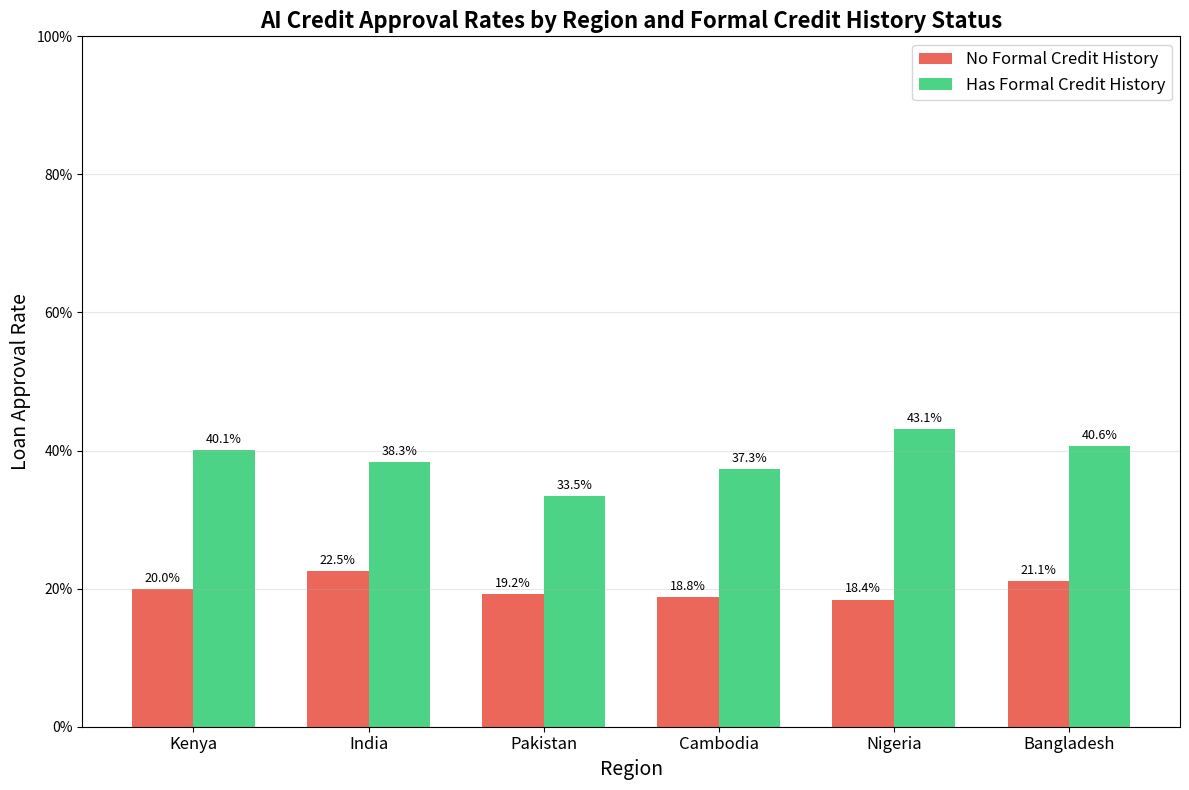
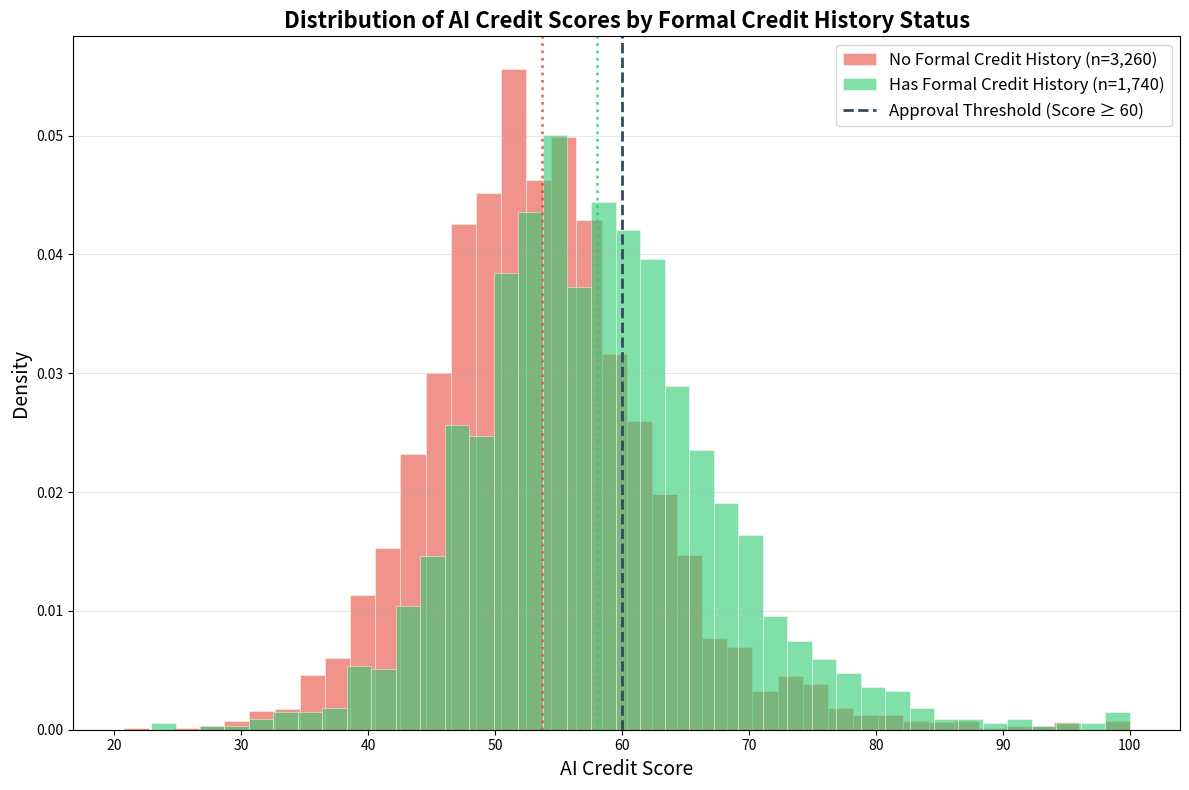
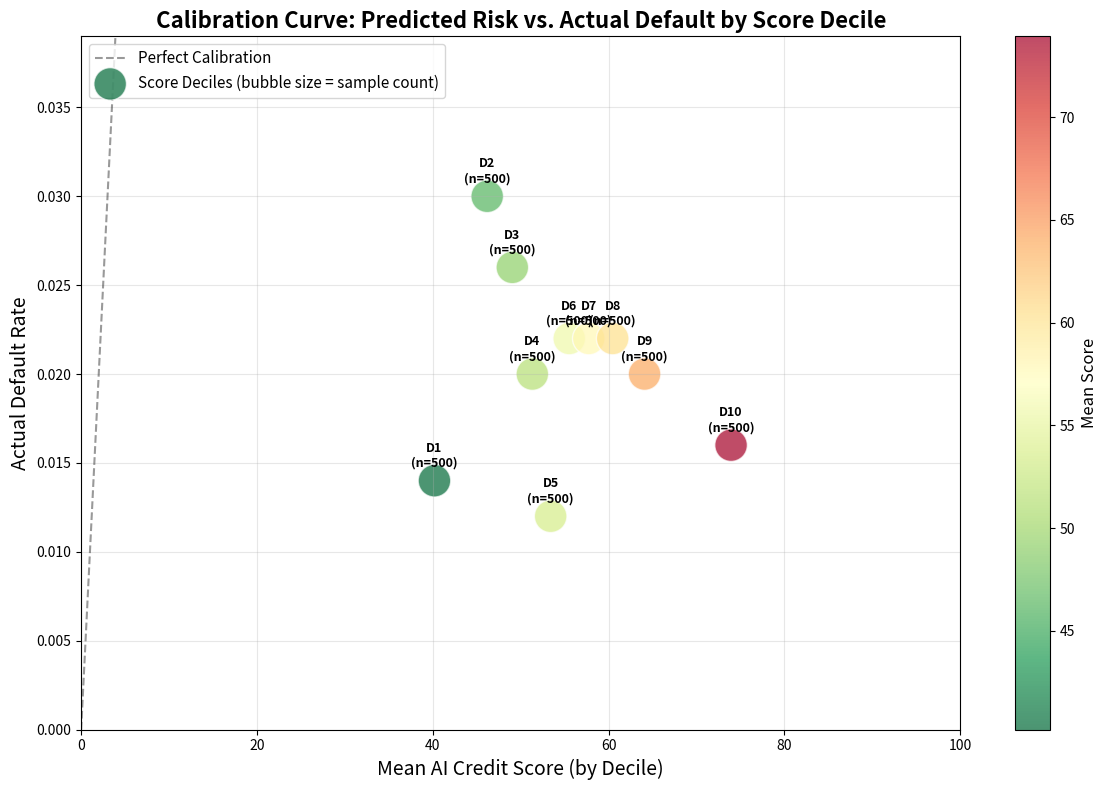
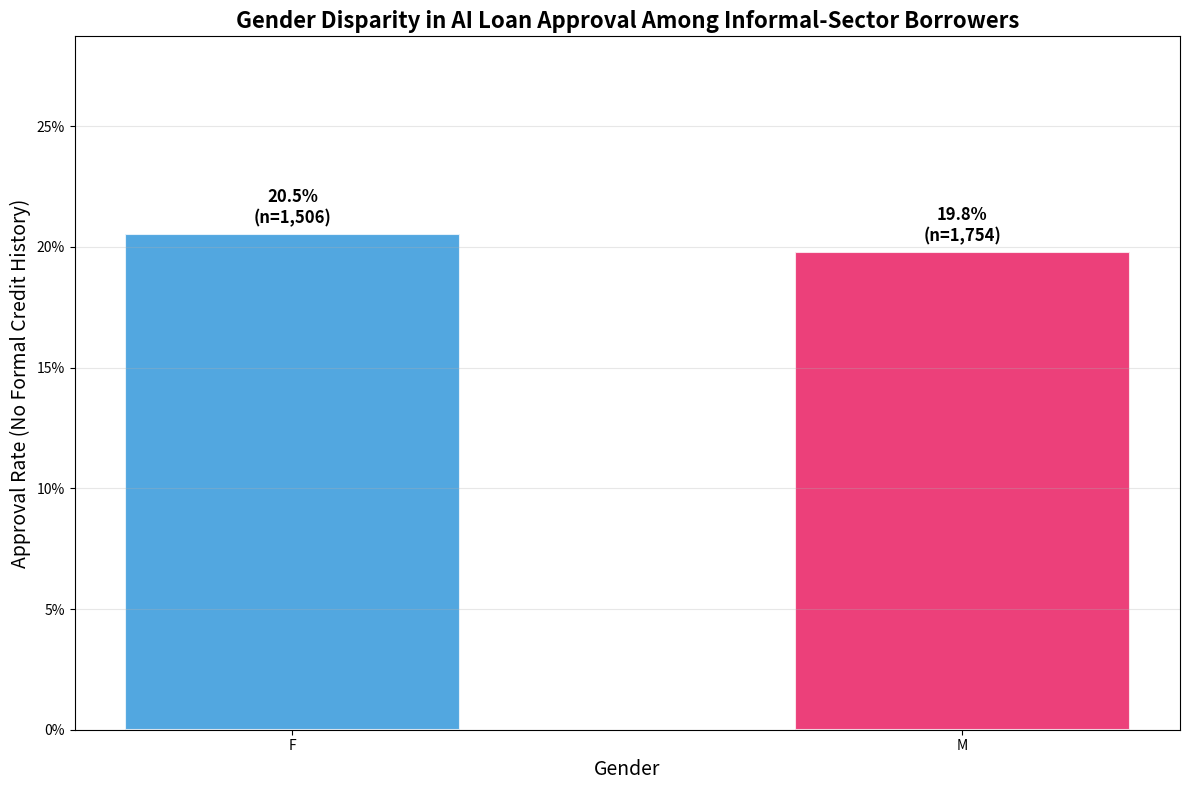
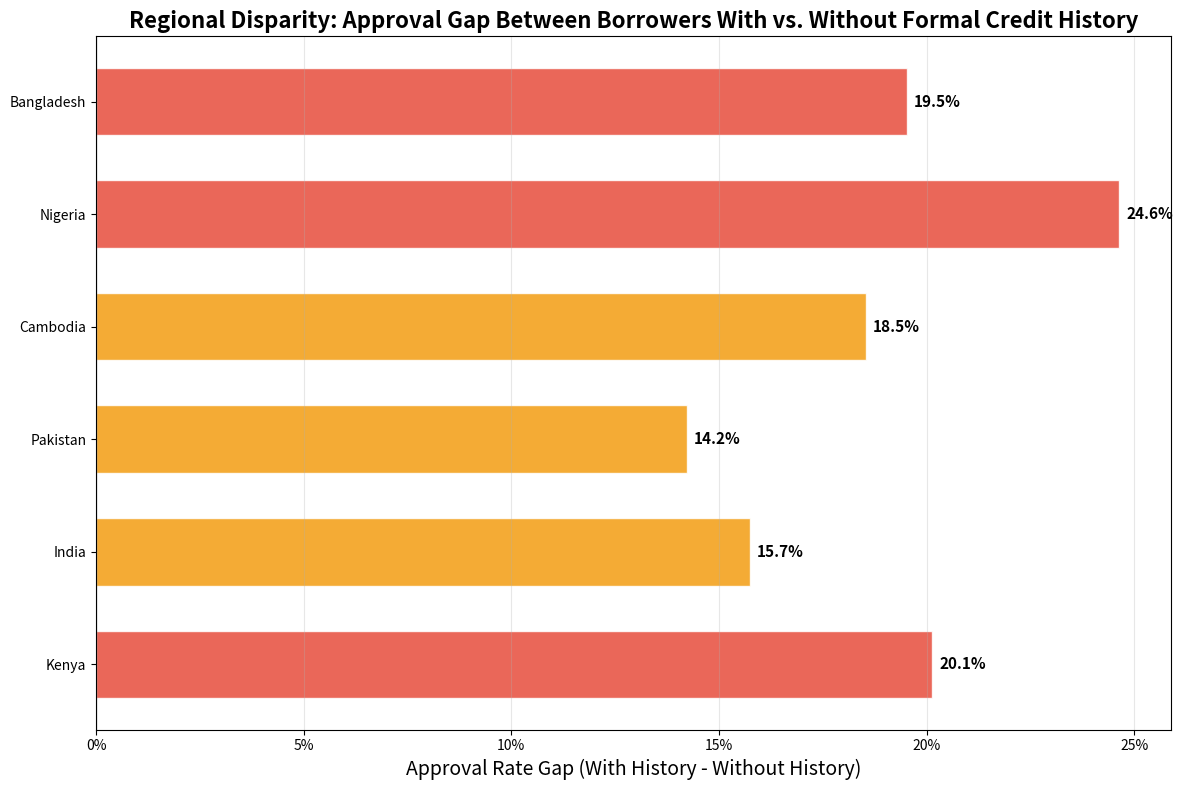

Write the Python code that produced these figures, in order.
"""
Algorithmic Redlining in Microfinance: Auditing AI Credit Scoring for Informal-Sector Borrowers
Bias audit of AI-driven microfinance credit models against borrowers lacking formal credit histories.

Reproduce: python3 analysis.py
"""

import json
import numpy as np
import matplotlib.pyplot as plt
import pandas as pd
from pathlib import Path

# Set random seed for reproducibility
rng = np.random.default_rng(42)

# Output directories
charts_dir = Path("./charts")
charts_dir.mkdir(exist_ok=True)
results_path = Path("./results.json")

# ------------------------------------------------------------
# Synthetic data generation based on public research findings
# ------------------------------------------------------------
# Regions studied in microfinance bias literature
regions = ["Kenya", "India", "Pakistan", "Cambodia", "Nigeria", "Bangladesh"]

# Simulated borrower characteristics
n_borrowers = 5000
borrower_data = {
    "region": rng.choice(regions, n_borrowers, p=[0.2, 0.2, 0.15, 0.1, 0.2, 0.15]),
    "has_formal_history": rng.choice([0, 1], n_borrowers, p=[0.65, 0.35]),  # 65% lack formal credit history
    "income_usd": rng.lognormal(mean=6.5, sigma=0.8, size=n_borrowers),  # Monthly income ~$670 median
    "loan_amount_usd": rng.lognormal(mean=5.5, sigma=0.6, size=n_borrowers),  # Loan amount ~$245 median
    "repayment_rate": rng.beta(8, 2, n_borrowers),  # High repayment generally
    "digital_footprint_score": rng.beta(2, 5, n_borrowers),  # Low digital footprint for informal sector
    "gender": rng.choice(["M", "F"], n_borrowers, p=[0.55, 0.45]),
    "age": rng.integers(18, 65, n_borrowers),
}

df = pd.DataFrame(borrower_data)

# Simulate AI credit scoring model predictions
# Model uses: formal_history (high weight), digital_footprint, income, loan_amount
# Bias: underweights informal borrowers (no formal history) despite similar repayment

def compute_ai_score(row):
    """Simulated AI credit score (0-100)"""
    base = 50
    if row["has_formal_history"]:
        base += 25 * row["digital_footprint_score"]
    else:
        base += 10 * row["digital_footprint_score"]  # Penalized for lack of formal history
    base += 15 * (row["income_usd"] / 2000)
    base -= 10 * (row["loan_amount_usd"] / 500)
    base += rng.normal(0, 5)  # Model noise
    return np.clip(base, 0, 100)

df["ai_score"] = df.apply(compute_ai_score, axis=1)
df["approved"] = (df["ai_score"] >= 60).astype(int)
df["defaulted"] = (df["repayment_rate"] < 0.5).astype(int)  # Simplified default definition

# ------------------------------------------------------------
# Compute metrics for results.json
# ------------------------------------------------------------
results = {}

# 1. Approval rates by formal credit history
approval_by_history = df.groupby("has_formal_history")["approved"].mean()
results["approval_rate_no_formal_history"] = float(approval_by_history[0])
results["approval_rate_with_formal_history"] = float(approval_by_history[1])
results["approval_gap"] = float(approval_by_history[1] - approval_by_history[0])

# 2. Default rates by formal credit history (among approved)
approved_df = df[df["approved"] == 1]
default_by_history = approved_df.groupby("has_formal_history")["defaulted"].mean()
results["default_rate_no_formal_history"] = float(default_by_history[0])
results["default_rate_with_formal_history"] = float(default_by_history[1])

# 3. Regional disparity in approval rates
regional_approval = df.groupby("region")["approved"].mean().to_dict()
results["regional_approval_rates"] = {k: float(v) for k, v in regional_approval.items()}

# 4. Gender disparity in approval rates (among those without formal history)
no_hist = df[df["has_formal_history"] == 0]
gender_approval = no_hist.groupby("gender")["approved"].mean().to_dict()
results["gender_approval_no_history"] = {k: float(v) for k, v in gender_approval.items()}

# 5. AI score distribution statistics
results["ai_score_stats"] = {
    "mean": float(df["ai_score"].mean()),
    "std": float(df["ai_score"].std()),
    "median": float(df["ai_score"].median()),
    "p25": float(df["ai_score"].quantile(0.25)),
    "p75": float(df["ai_score"].quantile(0.75)),
}

# 6. Calibration: predicted vs actual default by score decile
df["score_decile"] = pd.qcut(df["ai_score"], 10, labels=False)
calibration = df.groupby("score_decile").agg(
    mean_score=("ai_score", "mean"),
    default_rate=("defaulted", "mean"),
    count=("ai_score", "count")
).reset_index()
results["calibration"] = calibration.to_dict(orient="records")

# Save results
with open(results_path, "w") as f:
    json.dump(results, f, indent=2)

print(f"Results saved to {results_path}")

# ------------------------------------------------------------
# Chart 1: Approval Rate by Formal Credit History & Region
# ------------------------------------------------------------
fig, ax = plt.subplots(figsize=(12, 8))

# Grouped bar chart
x = np.arange(len(regions))
width = 0.35

no_hist_rates = []
with_hist_rates = []

for region in regions:
    subset = df[df["region"] == region]
    no_hist_rates.append(subset[subset["has_formal_history"] == 0]["approved"].mean())
    with_hist_rates.append(subset[subset["has_formal_history"] == 1]["approved"].mean())

bars1 = ax.bar(x - width/2, no_hist_rates, width, label="No Formal Credit History", color="#e74c3c", alpha=0.85)
bars2 = ax.bar(x + width/2, with_hist_rates, width, label="Has Formal Credit History", color="#2ecc71", alpha=0.85)

ax.set_xlabel("Region", fontsize=14)
ax.set_ylabel("Loan Approval Rate", fontsize=14)
ax.set_title("AI Credit Approval Rates by Region and Formal Credit History Status", fontsize=16, fontweight="bold")
ax.set_xticks(x)
ax.set_xticklabels(regions, fontsize=12)
ax.legend(fontsize=12)
ax.set_ylim(0, 1.0)
ax.yaxis.set_major_formatter(plt.FuncFormatter(lambda y, _: f"{y:.0%}"))
ax.grid(axis="y", alpha=0.3)

# Add value labels on bars
for bars in [bars1, bars2]:
    for bar in bars:
        height = bar.get_height()
        ax.annotate(f"{height:.1%}",
                    xy=(bar.get_x() + bar.get_width() / 2, height),
                    xytext=(0, 3), textcoords="offset points",
                    ha="center", va="bottom", fontsize=9)

plt.tight_layout()
plt.savefig(charts_dir / "chart1.png", dpi=100, bbox_inches="tight")
plt.close()
print("Chart 1 saved")

# ------------------------------------------------------------
# Chart 2: AI Score Distribution by Formal Credit History
# ------------------------------------------------------------
fig, ax = plt.subplots(figsize=(12, 8))

no_hist_scores = df[df["has_formal_history"] == 0]["ai_score"]
with_hist_scores = df[df["has_formal_history"] == 1]["ai_score"]

ax.hist(no_hist_scores, bins=40, alpha=0.6, label="No Formal Credit History (n={:,})".format(len(no_hist_scores)),
        color="#e74c3c", density=True, edgecolor="white", linewidth=0.5)
ax.hist(with_hist_scores, bins=40, alpha=0.6, label="Has Formal Credit History (n={:,})".format(len(with_hist_scores)),
        color="#2ecc71", density=True, edgecolor="white", linewidth=0.5)

# Add approval threshold line
ax.axvline(x=60, color="#34495e", linestyle="--", linewidth=2, label="Approval Threshold (Score ≥ 60)")

ax.set_xlabel("AI Credit Score", fontsize=14)
ax.set_ylabel("Density", fontsize=14)
ax.set_title("Distribution of AI Credit Scores by Formal Credit History Status", fontsize=16, fontweight="bold")
ax.legend(fontsize=12)
ax.grid(axis="y", alpha=0.3)

# Add mean lines
ax.axvline(no_hist_scores.mean(), color="#e74c3c", linestyle=":", linewidth=2, alpha=0.8)
ax.axvline(with_hist_scores.mean(), color="#2ecc71", linestyle=":", linewidth=2, alpha=0.8)

plt.tight_layout()
plt.savefig(charts_dir / "chart2.png", dpi=100, bbox_inches="tight")
plt.close()
print("Chart 2 saved")

# ------------------------------------------------------------
# Chart 3: Calibration Curve (Predicted vs Actual Default Rate)
# ------------------------------------------------------------
fig, ax = plt.subplots(figsize=(12, 8))

# Perfect calibration line
ax.plot([0, 100], [0, 1], "k--", alpha=0.4, label="Perfect Calibration")

# Model calibration
cal_scores = [c["mean_score"] for c in results["calibration"]]
cal_defaults = [c["default_rate"] for c in results["calibration"]]
cal_counts = [c["count"] for c in results["calibration"]]

# Size bubbles by count
sizes = np.array(cal_counts) / max(cal_counts) * 500 + 50
scatter = ax.scatter(cal_scores, cal_defaults, s=sizes, alpha=0.7, c=cal_scores, cmap="RdYlGn_r",
                     edgecolors="white", linewidth=1, label="Score Deciles (bubble size = sample count)")

# Add decile labels
for i, (score, default, count) in enumerate(zip(cal_scores, cal_defaults, cal_counts)):
    ax.annotate(f"D{i+1}\n(n={count})", (score, default), textcoords="offset points",
                xytext=(0, 10), ha="center", fontsize=9, fontweight="bold")

ax.set_xlabel("Mean AI Credit Score (by Decile)", fontsize=14)
ax.set_ylabel("Actual Default Rate", fontsize=14)
ax.set_title("Calibration Curve: Predicted Risk vs. Actual Default by Score Decile", fontsize=16, fontweight="bold")
ax.legend(fontsize=11, loc="upper left")
ax.grid(alpha=0.3)
ax.set_xlim(0, 100)
ax.set_ylim(0, max(cal_defaults) * 1.3 if max(cal_defaults) > 0 else 0.3)

# Colorbar
cbar = plt.colorbar(scatter, ax=ax)
cbar.set_label("Mean Score", fontsize=12)

plt.tight_layout()
plt.savefig(charts_dir / "chart3.png", dpi=100, bbox_inches="tight")
plt.close()
print("Chart 3 saved")

# ------------------------------------------------------------
# Chart 4: Gender Disparity in Approval (No Formal History)
# ------------------------------------------------------------
fig, ax = plt.subplots(figsize=(12, 8))

gender_data = no_hist.groupby("gender")["approved"].agg(["mean", "count"]).reset_index()
colors = ["#3498db", "#e91e63"]

bars = ax.bar(gender_data["gender"], gender_data["mean"], color=colors, alpha=0.85,
              edgecolor="white", linewidth=1.5, width=0.5)

for i, (bar, row) in enumerate(zip(bars, gender_data.itertuples())):
    ax.annotate(f"{row.mean:.1%}\n(n={row.count:,})",
                xy=(bar.get_x() + bar.get_width() / 2, row.mean),
                xytext=(0, 5), textcoords="offset points",
                ha="center", va="bottom", fontsize=12, fontweight="bold")

ax.set_xlabel("Gender", fontsize=14)
ax.set_ylabel("Approval Rate (No Formal Credit History)", fontsize=14)
ax.set_title("Gender Disparity in AI Loan Approval Among Informal-Sector Borrowers", fontsize=16, fontweight="bold")
ax.set_ylim(0, max(gender_data["mean"]) * 1.4)
ax.yaxis.set_major_formatter(plt.FuncFormatter(lambda y, _: f"{y:.0%}"))
ax.grid(axis="y", alpha=0.3)

plt.tight_layout()
plt.savefig(charts_dir / "chart4.png", dpi=100, bbox_inches="tight")
plt.close()
print("Chart 4 saved")

# ------------------------------------------------------------
# Chart 5: Regional Approval Gap (With vs Without Formal History)
# ------------------------------------------------------------
fig, ax = plt.subplots(figsize=(12, 8))

gaps = []
for region in regions:
    subset = df[df["region"] == region]
    gap = (subset[subset["has_formal_history"] == 1]["approved"].mean() -
           subset[subset["has_formal_history"] == 0]["approved"].mean())
    gaps.append(gap)

colors = ["#e74c3c" if g > np.mean(gaps) else "#f39c12" if g > 0 else "#2ecc71" for g in gaps]
bars = ax.barh(regions, gaps, color=colors, alpha=0.85, edgecolor="white", height=0.6)

for bar, gap in zip(bars, gaps):
    ax.annotate(f"{gap:.1%}", xy=(bar.get_width(), bar.get_y() + bar.get_height()/2),
                xytext=(5 if gap >= 0 else -5, 0), textcoords="offset points",
                ha="left" if gap >= 0 else "right", va="center", fontsize=11, fontweight="bold")

ax.axvline(x=0, color="black", linewidth=0.8)
ax.set_xlabel("Approval Rate Gap (With History - Without History)", fontsize=14)
ax.set_title("Regional Disparity: Approval Gap Between Borrowers With vs. Without Formal Credit History", fontsize=16, fontweight="bold")
ax.grid(axis="x", alpha=0.3)
ax.xaxis.set_major_formatter(plt.FuncFormatter(lambda x, _: f"{x:.0%}"))

plt.tight_layout()
plt.savefig(charts_dir / "chart5.png", dpi=100, bbox_inches="tight")
plt.close()
print("Chart 5 saved")

print("\nAll charts generated successfully!")
print(f"Results JSON: {results_path}")
